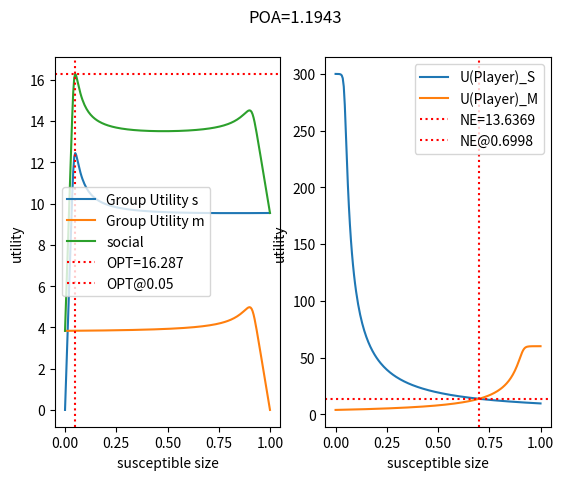

Write Python code to recreate this figure.
import numpy as np
import matplotlib.pyplot as plt

S_0 = 1
I_0 = 0.0001
gamma = 1 / 14
beta_0 = 5


def I_t(S_t):
	return I_0 + gamma / beta * np.log(S_t / S_0) - (S_t - S_0)


def tests():
	print('I_0=', I_t(S_0))
	print('S_peak=', gamma / beta)
	print('I_peak=', I_t(gamma / beta))
	S_range = np.arange(S_0, 0, -0.00001)
	# print(S_range)
	Is = I_t(S_range)
	# print(Is)
	for i in range(1, len(S_range)):
		S_left = S_range[i]
		S_right = S_range[i - 1]
		if Is[i] < I_0:
			break
	print(S_left, S_right)

	while True:
		S_middle = (S_left + S_right) / 2
		I_middle = I_t(S_middle)
		if abs(I_middle - I_0) / I_0 < 0.0001:
			break
		if I_middle < I_0:
			S_left = S_middle
		else:
			S_right = S_middle
	S_end = S_middle
	I_end = I_t(S_end)
	print(f'S_end={S_end} I_end={I_end}')
	S_step = (S_0 - S_end) / 100000
	S_range = np.arange(S_0, S_end - S_step, - S_step)
	# print(S_range)
	dts = del_t(S_range)
	print('t_end=', np.mean(dts) * (S_end - S_0))
	# plot_dt(S_end)
	# plot_ds(S_end)
	return


def del_t(S):
	value = - 1 / (beta * S * (I_0 + gamma / beta * np.log(S / S_0) - (S - S_0)))
	value = - 1 / (beta * S * I_0 + gamma * S * np.log(S / S_0) - beta * S ** 2 + beta * S)
	return value


def del_s_by_del_t(S):
	value = - (beta * S * (I_0 + gamma / beta * np.log(S / S_0) - (S - S_0)))
	return value


def simulate(beta, S0, I0, t_vac, showPlot):
	S = [S0]
	I = [I0 * S0]
	dt = 0.01
	t_range = np.arange(0, t_vac + dt, dt)
	for t in t_range[1:]:
		dS = (- beta * S[-1] * I[-1]) * dt
		dI = (beta * S[-1] - gamma) * I[-1] * dt
		S.append(S[-1] + dS)
		I.append(I[-1] + dI)

	if showPlot:
		fig = plt.figure()
		ax = fig.add_subplot()
		ax.plot(t_range, S, label='S')
		ax.plot(t_range, I, label='I')
		ax.legend()
		plt.show()
		plt.close(fig)
	return S, I, t_range


def simulate_scaled(beta, S0, I0, t_vac, dt, showPlot):
	S = [S0]
	I = [I0 * S0]
	# dt = 0.01
	t_range = np.arange(0, t_vac + dt, dt)
	for t in t_range[1:]:
		dS = - min((beta * S[-1] * I[-1]) * dt, S[-1])
		dI = -dS - gamma * I[-1] * dt
		S.append(S[-1] + dS)
		I.append(I[-1] + dI)

	if showPlot:
		fig = plt.figure()
		ax = fig.add_subplot()
		ax.plot(t_range, S, label='S')
		ax.plot(t_range, I, label='I')
		ax.legend()
		plt.show()
		plt.close(fig)
	return S, I, t_range


def simulate_release(beta, S0, I0, H0, t_release, t_vac, dt, showPlot):
	S = [S0]
	I = [I0 * S0]
	H = [H0]
	R = [0]
	released = False
	t_range = np.arange(0, t_vac + dt, dt)
	for t in t_range[1:]:
		dS = - min((beta * S[-1] * I[-1]) * dt, S[-1])
		dI = -dS - gamma * I[-1] * dt
		R.append(R[-1] + gamma * I[-1] * dt)
		S.append(S[-1] + dS)
		I.append(I[-1] + dI)
		H.append(H[-1])
		if not released and t >= t_release:
			released = True
			S[-1] += H[-1]
			H[-1] = 0

	if showPlot:
		fig = plt.figure()
		ax = fig.add_subplot()
		ax.plot(t_range, S, label='S')
		ax.plot(t_range, I, label='I')
		ax.plot(t_range, H, label='H')
		ax.legend()
		plt.show()
		plt.close(fig)
	return S, I, H, R, t_range


def dU_by_dt(income, beta, S_t, I_t, S0, t, t_vac):
	if S0 == 0:
		return income
	value = income - beta * S_t * I_t / S0 * (t_vac - t) * income
	return value


# 2 group game. S:susceptible, M:mask. plotting the player's expected utility in each group, and the social utility
# with varying size of group S
def utilityPlotter():
	t_vac = 60
	U_S = []
	U_M = []
	SS_list = []
	SM_list = []
	socialU = []
	# susceptible group daily payment. mask group daily payment assumed to be 1
	GDP1 = 5
	GDP2 = 1
	beta_S = beta_0
	beta_M = beta_0 / 2
	step_size = 0.005
	S0_S_range = np.arange(0, 1 + step_size, step_size)
	for S0_S in S0_S_range:
		SS, IS, t_range = simulate(beta_S, S0_S, I_0, t_vac, False)
		# susceptible group utility
		SS_list.append(GDP1 * np.mean(SS) * t_vac)
		# player's expected utility in susceptible group
		U_S.append(np.mean(
			[dU_by_dt(GDP1, beta_S, SS[i], IS[i], S0_S, t_range[i], t_vac) for i in range(len(t_range))]) * t_vac)

		S0_M = 1 - S0_S
		SM, IM, t_range = simulate(beta_M, S0_M, I_0, t_vac, False)
		# mask group utility
		SM_list.append(GDP2 * np.mean(SM) * t_vac)
		# player's expected utility in mask group
		U_M.append(np.mean(
			[dU_by_dt(GDP2, beta_M, SM[i], IM[i], S0_M, t_range[i], t_vac) for i in range(len(t_range))]) * t_vac)

		socialU.append(SS_list[-1] + SM_list[-1])

	fig = plt.figure()
	ax1 = fig.add_subplot(121)
	# ax1.plot(S0_S_range, U_S, label='U(Player)_S')
	# ax1.plot(S0_S_range, U_M, label='U(Player)_M')
	ax1.plot(S0_S_range, SS_list, label='Group Utility s')
	ax1.plot(S0_S_range, SM_list, label='Group Utility m')
	ax1.plot(S0_S_range, socialU, label='social')
	max_social = max(socialU)
	maxIndex = socialU.index(max_social)
	ax1.axhline(max_social, linestyle=':', label=f'OPT={round(max_social, 4)}', color='red')
	ax1.axvline(S0_S_range[maxIndex], linestyle=':', color='red', label=f'OPT@{round(S0_S_range[maxIndex], 4)}')
	ax1.set_xlabel('susceptible size')
	ax1.set_ylabel('utility')
	ax1.legend()

	# search for the NE point
	NE_S0_S_range, NE_U_S, NE_U_M, NE_utility = NE_searcher(t_vac, GDP1, GDP2, beta_S, beta_M)
	NE_S0_S = NE_S0_S_range[-1]
	# NE_S0_S_range, NE_U_S, NE_U_M = map(list, zip(*sorted(zip(NE_S0_S_range, NE_U_S, NE_U_M))))
	ax2 = fig.add_subplot(122)
	# ax2.plot(NE_S0_S_range, NE_U_S, label='U(Player)_S')
	# ax2.plot(NE_S0_S_range, NE_U_M, label='U(Player)_M')
	ax2.plot(S0_S_range, U_S, label='U(Player)_S')
	ax2.plot(S0_S_range, U_M, label='U(Player)_M')
	ax2.axhline(NE_utility, label=f'NE={round(NE_utility, 4)}', linestyle=':', color='red')
	ax2.axvline(NE_S0_S, label=f'NE@{round(NE_S0_S, 4)}', linestyle=':', color='red')
	ax2.set_xlabel('susceptible size')
	ax2.set_ylabel('utility')
	ax2.legend()
	fig.suptitle(f'POA={round(max_social / NE_utility, 4)}')
	plt.show()
	plt.close(fig)
	return


# return the Nash Equilibrium at the last location in the list
def NE_searcher(t_vac, GDP1, GDP2, beta_S, beta_M):

	# player utility for group S and M
	U_S = []
	U_M = []

	# trying S0_S=0
	S0_S_range = [0]
	S0_S = S0_S_range[-1]
	SS, IS, t_range = simulate(beta_S, S0_S, I_0, t_vac, False)
	U_S.append(np.mean(
		[dU_by_dt(GDP1, beta_S, SS[i], IS[i], S0_S, t_range[i], t_vac) for i in range(len(t_range))]) * t_vac)

	S0_M = 1 - S0_S
	SM, IM, t_range = simulate(beta_M, S0_M, I_0, t_vac, False)
	U_M.append(np.mean(
		[dU_by_dt(GDP2, beta_M, SM[i], IM[i], S0_M, t_range[i], t_vac) for i in range(len(t_range))]) * t_vac)

	if U_M[-1] > U_S[-1]:
		return S0_S_range, U_S, U_M, U_M[-1]

	# trying S0_S=1
	S0_S_range.append(1)
	S0_S = S0_S_range[-1]
	SS, IS, t_range = simulate(beta_S, S0_S, I_0, t_vac, False)
	U_S.append(np.mean(
		[dU_by_dt(GDP1, beta_S, SS[i], IS[i], S0_S, t_range[i], t_vac) for i in range(len(t_range))]) * t_vac)

	S0_M = 1 - S0_S
	SM, IM, t_range = simulate(beta_M, S0_M, I_0, t_vac, False)
	U_M.append(np.mean(
		[dU_by_dt(GDP2, beta_M, SM[i], IM[i], S0_M, t_range[i], t_vac) for i in range(len(t_range))]) * t_vac)

	if U_S[-1] > U_M[-1]:
		return S0_S_range, U_S, U_M, U_S[-1]

	left, right, mid = 0, 1, 0.5
	for _ in range(40):
		S0_S_range.append(mid)
		S0_S = S0_S_range[-1]
		SS, IS, t_range = simulate(beta_S, S0_S, I_0, t_vac, False)
		U_S.append(np.mean(
			[dU_by_dt(GDP1, beta_S, SS[i], IS[i], S0_S, t_range[i], t_vac) for i in range(len(t_range))]) * t_vac)

		S0_M = 1 - S0_S
		SM, IM, t_range = simulate(beta_M, S0_M, I_0, t_vac, False)
		U_M.append(np.mean(
			[dU_by_dt(GDP2, beta_M, SM[i], IM[i], S0_M, t_range[i], t_vac) for i in range(len(t_range))]) * t_vac)

		if U_S[-1] > U_M[-1]:
			# S0_S too small
			left = mid
		else:
			# S0_S too large
			right = mid
		mid = (left + right) / 2
	return S0_S_range, U_S, U_M, (U_S[-1] + U_M[-1]) / 2


def plot_dt(S_end):
	S_range = np.arange(S_0, S_end, (S_end - S_0) / 1000)
	dt = []
	for s in S_range:
		dt.append(del_t(s))
	fig = plt.figure()
	ax = fig.add_subplot()
	ax.plot(S_range, dt, label='dt')
	plt.show()
	return


def plot_ds(S_end):
	S_range = np.arange(S_0, S_end, (S_end - S_0) / 1000)
	dS = []
	for s in S_range:
		dS.append(del_s_by_del_t(s))
	fig = plt.figure()
	ax = fig.add_subplot()
	ax.plot(S_range, dS, label='dt')
	plt.show()
	return


def curvePlotter():
	t_vac = 60
	SSList = []
	ISList = []
	SMList = []
	IMList = []
	socialU = []
	S0_S_range = np.arange(0 + 0.1, 1 + 0.1, 0.1)
	for S0_S in S0_S_range:
		SS, IS, t_range = simulate(beta_0, S0_S, I_0, t_vac, False)
		SSList.append(SS)
		ISList.append(IS)
		SM, IM, t_range = simulate(beta_0 / 2, 1 - S0_S, I_0, t_vac, False)
		SMList.append(SM)
		IMList.append(IM)

	fig = plt.figure()
	ax = fig.add_subplot()
	for i in range(len(S0_S_range)):
		# / S0_S_range[i]
		ax.plot(t_range, ISList[i] / S0_S_range[i], label=f'S0={round(S0_S_range[i], 2)}')
	ax.legend()
	plt.show()
	plt.close(fig)

	# fig = plt.figure()
	# fig.suptitle('dS/dt/S0')
	# ax = fig.add_subplot()
	# for i in range(len(S0_S_range)):
	# 	curve = []
	# 	S0 = S0_S_range[i]
	# 	for j in range(len(t_range)):
	# 		curve.append(beta_0 * SSList[i][j] * ISList[i][j] / S0)
	# 	ax.plot(t_range, curve, label=f'S0={round(S0, 2)}')
	# ax.legend()
	# plt.show()
	# plt.close(fig)

	return


def scalingBeta():
	t_vac = 60
	SSList = []
	ISList = []
	SMList = []
	IMList = []
	socialU = []
	S0_S_range = np.arange(0 + 0.1, 1 + 0.1, 0.1)
	for S0_S in S0_S_range:
		SS, IS, t_range = simulate(beta_0 * S0_S, 1, I_0, t_vac, False)
		SSList.append(SS)
		ISList.append(IS)
	# SM, IM, t_range = simulate(beta_0 / 2, 1 - S0_S, I_0, t_vac, False)
	# SMList.append(SM)
	# IMList.append(IM)

	# fig = plt.figure()
	# ax = fig.add_subplot()
	# for i in range(len(S0_S_range)):
	# 	S0 = S0_S_range[i]
	# 	# / S0_S_range[i]
	# 	ax.plot(t_range, [beta_0 * S0 * SSList[i][j] * ISList[i][j] for j in
	# 					  range(len(t_range))], label=f'S0={round(S0_S_range[i], 2)}')
	# ax.legend()
	# ax.set_title('beta S I')
	# plt.show()
	# plt.close(fig)

	fig = plt.figure()
	ax = fig.add_subplot()
	for i in range(len(S0_S_range)):
		S0 = S0_S_range[i]
		# / S0_S_range[i]
		ax.plot(t_range, ISList[i], label=f'S0={round(S0_S_range[i], 2)}')
	ax.legend()
	ax.set_ylabel('I')
	ax.set_xlabel('t')
	plt.show()
	plt.close(fig)

	return


def plotI():
	S_range = np.arange(0, 1.01, 0.01)
	I = []
	beta_range = np.arange(1, 5, 0.5)
	for beta in beta_range:
		I_list = []
		for S in S_range:
			I_list.append(0.0001 + gamma / beta * np.log(S) - (S - 1))
		I.append(I_list)

	fig = plt.figure()
	ax = fig.add_subplot()
	for j in range(len(beta_range)):
		beta = beta_range[j]
		ax.plot(S_range, I[j], label=f'beta={round(beta, 2)}')
	ax.legend()
	xl, xu = ax.get_xlim()
	ax.set_xlim(xu, xl)
	ax.set_xlabel('S')
	ax.set_ylabel('I')
	plt.show()
	plt.close(fig)

	return


def compare_scaled():
	t_vac = 60

	dts = [0.01, 0.1, 0.5, 1]
	fig = plt.figure()
	axes = fig.subplots(len(dts), 1)
	# ax2 = fig.add_subplot(312)
	# ax3 = fig.add_subplot(313)
	for i in range(len(dts)):
		dt = dts[i]
		ax = axes[i]
		ax.set_title(f'dt={round(dt, 4)}')
		S, I, t_range = simulate_scaled(beta_0, 1, I_0, t_vac, dt, False)
		ax.plot(t_range, S, label='S')
		ax.plot(t_range, I, label='I')
		ax.legend()

	# dt = 1
	# S1, I1, t_range1 = simulate_scaled(beta_0, 1, I_0, t_vac, dt, False)
	#
	# dt = 4
	# S4, I4, t_range4 = simulate_scaled(beta_0, 1, I_0, t_vac, dt, False)
	#
	# dt = 0.01
	# S, I, t_range = simulate_scaled(beta_0, 1, I_0, t_vac, dt, False)

	# print(S1)
	# print(S4)
	# print(S)

	# ax1.plot(t_range1, S1, label='S 1 day')
	# ax1.plot(t_range1, I1, label='I 1 day')
	# ax2.plot(t_range4, S4, label='S 4 day')
	# ax2.plot(t_range4, I4, label='I 4 day')
	# ax3.plot(t_range, S, label='S')
	# ax3.plot(t_range, I, label='I')
	# ax1.legend()
	# ax2.legend()
	# ax3.legend()
	fig.subplots_adjust(hspace=1)
	plt.show()
	plt.close(fig)
	return


def release_integral():
	t_vac = 200
	t_rcvr = 30
	dt = 0.01
	H0 = 0.5
	S_int = []
	H_int = []
	I_int = []
	R_int = []
	S_curves = []
	I_curves = []
	H_curves = []
	R_curves = []
	cum_I = []

	for t_release in range(t_vac):
		S, I, H, R, t_range = simulate_release(1, 1, I_0, H0, t_release, t_vac, dt, False)
		S_int.append(sum(S) * dt)
		H_int.append(sum(H) * dt)
		I_int.append(sum(I) * dt)
		S_curves.append(S)
		I_curves.append(I)
		H_curves.append(H)
		R = [R[i] for i in range(len(R)) if t_range[i] <= t_vac - t_rcvr]
		# print(len(dR))
		R_curves.append(R)
		R_int.append(sum(R) * dt)
		cum_I.append(1.5 - S[-1])

	fig = plt.figure()
	axes = fig.subplots(4, 2)
	axes[0][0].plot(range(t_vac), S_int, label='int S')
	axes[0][0].plot(range(t_vac), R_int, label='int R')
	axes[0][0].legend()
	axes[0][1].plot(range(t_vac), H_int)
	axes[1][0].plot(range(t_vac), I_int)
	axes[0][0].set_title('S integral')
	axes[1][0].set_title('I integral')
	axes[0][1].set_title('H integral')
	axes[1][1].set_title('Social')
	axes[1][1].plot(range(t_vac),
	                [S_int[i] + 0.97 * R_int[i] - H_int[i] / 20 - cum_I[i] * 90 for i in range(t_vac)])
	axes[2][0].set_title('S')
	for i in range(t_vac - 20, t_vac):
		axes[2][0].plot(t_range, S_curves[i])
	axes[2][1].set_title('I')
	for i in range(t_vac - 20, t_vac):
		axes[2][1].plot(t_range, I_curves[i])
	axes[3][0].set_title('R (releasing on day 0 to 30)')
	for i in range(0, 30, 5):
		axes[3][0].plot(t_range[:len(R_curves[i])], R_curves[i])
	fig.subplots_adjust(hspace=0.6)
	plt.show()
	plt.close(fig)
	return


def tmp():
	a = [1, 2, 3, 4, 5]
	b = [i for i in a if i < 4]
	print(b)
	return


def main():
	# tests()
	# simulate(beta_0 / 2, S_0, I_0, 60, True)
	utilityPlotter()
	# curvePlotter()
	# scalingBeta()
	# plotI()
	# compare_scaled()
	# release_integral()
	# tmp()
	return


if __name__ == '__main__':
	main()
